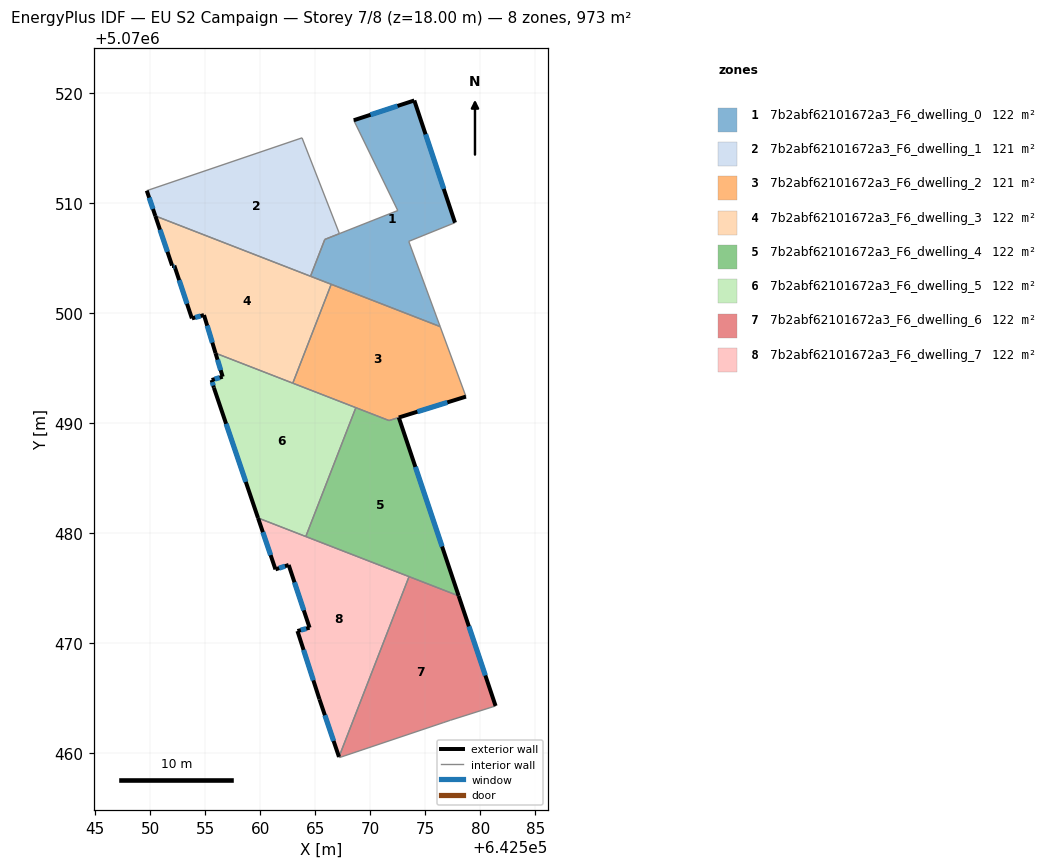
=== STOREY PLAN SPEC (per zone: floor XY polygon, exterior-wall plan segments, windows/doors) ===
zone 1: 7b2abf62101672a3_F6_dwelling_0  (122.4 m²)
  floor: (642576.36, 5070498.73) (642573.50, 5070506.48) (642577.70, 5070508.18) (642574.01, 5070519.29) (642568.50, 5070517.49) (642572.50, 5070509.28) (642565.87, 5070506.65) (642564.57, 5070503.31)
  exterior wall: (642568.50, 5070517.49) – (642574.01, 5070519.29)  [5.8 m]
    window: (642570.02, 5070517.99) – (642572.48, 5070518.79)  [3.5 m²]
  exterior wall: (642574.01, 5070519.29) – (642577.70, 5070508.18)  [11.7 m]
    window: (642575.03, 5070516.22) – (642576.68, 5070511.26)  [7.0 m²]
  interior walls: 8
zone 2: 7b2abf62101672a3_F6_dwelling_1  (120.9 m²)
  floor: (642564.57, 5070503.31) (642565.87, 5070506.66) (642567.20, 5070507.18) (642563.80, 5070515.89) (642549.69, 5070511.09) (642550.46, 5070508.79)
  exterior wall: (642550.46, 5070508.79) – (642549.69, 5070511.09)  [2.4 m]
    window: (642550.25, 5070509.43) – (642549.90, 5070510.45)  [1.5 m²]
  interior walls: 5
zone 3: 7b2abf62101672a3_F6_dwelling_2  (121.3 m²)
  floor: (642578.70, 5070492.37) (642576.36, 5070498.73) (642566.45, 5070502.58) (642562.96, 5070493.59) (642571.70, 5070490.20)
  exterior wall: (642578.70, 5070492.37) – (642572.60, 5070490.47)  [6.4 m]
    window: (642577.01, 5070491.84) – (642574.29, 5070491.00)  [3.8 m²]
  interior walls: 6
zone 4: 7b2abf62101672a3_F6_dwelling_3  (121.6 m²)
  floor: (642562.96, 5070493.59) (642566.45, 5070502.58) (642550.46, 5070508.79) (642551.99, 5070504.29) (642552.19, 5070504.29) (642553.79, 5070499.48) (642554.89, 5070499.78) (642555.94, 5070496.32)
  exterior wall: (642553.79, 5070499.48) – (642552.19, 5070504.29)  [5.1 m]
    window: (642553.34, 5070500.81) – (642552.63, 5070502.96)  [3.0 m²]
  exterior wall: (642552.19, 5070504.29) – (642551.99, 5070504.29)  [0.2 m]
    window: (642552.13, 5070504.29) – (642552.04, 5070504.29)  [0.1 m²]
  exterior wall: (642551.99, 5070504.29) – (642550.46, 5070508.79)  [4.8 m]
    window: (642551.56, 5070505.53) – (642550.89, 5070507.54)  [2.8 m²]
  exterior wall: (642555.94, 5070496.32) – (642554.89, 5070499.78)  [3.6 m]
    window: (642555.65, 5070497.28) – (642555.18, 5070498.82)  [2.2 m²]
  exterior wall: (642554.89, 5070499.78) – (642553.79, 5070499.48)  [1.1 m]
    window: (642554.58, 5070499.70) – (642554.09, 5070499.57)  [0.7 m²]
  interior walls: 4
zone 5: 7b2abf62101672a3_F6_dwelling_4  (122.0 m²)
  floor: (642578.04, 5070474.25) (642572.60, 5070490.47) (642571.71, 5070490.19) (642568.69, 5070491.37) (642564.14, 5070479.65)
  exterior wall: (642572.60, 5070490.47) – (642578.04, 5070474.25)  [17.1 m]
    window: (642574.10, 5070485.98) – (642576.53, 5070478.74)  [10.2 m²]
  interior walls: 5
zone 6: 7b2abf62101672a3_F6_dwelling_5  (121.6 m²)
  floor: (642564.14, 5070479.65) (642568.69, 5070491.37) (642555.94, 5070496.32) (642556.59, 5070494.18) (642555.58, 5070493.88) (642555.79, 5070493.18) (642559.80, 5070481.34)
  exterior wall: (642555.58, 5070493.88) – (642556.59, 5070494.18)  [1.0 m]
    window: (642555.86, 5070493.96) – (642556.31, 5070494.09)  [0.6 m²]
  exterior wall: (642556.59, 5070494.18) – (642555.94, 5070496.32)  [2.2 m]
    window: (642556.41, 5070494.77) – (642556.12, 5070495.73)  [1.3 m²]
  exterior wall: (642559.80, 5070481.34) – (642555.79, 5070493.18)  [12.5 m]
    window: (642558.69, 5070484.61) – (642556.90, 5070489.90)  [7.5 m²]
  exterior wall: (642555.79, 5070493.18) – (642555.58, 5070493.88)  [0.7 m]
    window: (642555.73, 5070493.37) – (642555.64, 5070493.68)  [0.4 m²]
  interior walls: 4
zone 7: 7b2abf62101672a3_F6_dwelling_6  (121.6 m²)
  floor: (642581.40, 5070464.25) (642578.04, 5070474.25) (642573.53, 5070476.00) (642567.16, 5070459.62) (642567.18, 5070459.55) (642576.69, 5070462.75) (642577.29, 5070462.95)
  exterior wall: (642578.04, 5070474.25) – (642581.40, 5070464.25)  [10.6 m]
    window: (642578.97, 5070471.48) – (642580.47, 5070467.02)  [6.3 m²]
  interior walls: 6
zone 8: 7b2abf62101672a3_F6_dwelling_7  (121.6 m²)
  floor: (642567.16, 5070459.62) (642573.53, 5070476.00) (642559.80, 5070481.34) (642561.38, 5070476.66) (642562.58, 5070477.06) (642564.48, 5070471.36) (642563.38, 5070471.06) (642565.38, 5070464.85)
  exterior wall: (642564.48, 5070471.36) – (642562.58, 5070477.06)  [6.0 m]
    window: (642563.96, 5070472.94) – (642563.11, 5070475.48)  [3.6 m²]
  exterior wall: (642562.58, 5070477.06) – (642561.38, 5070476.66)  [1.3 m]
    window: (642562.25, 5070476.95) – (642561.72, 5070476.77)  [0.8 m²]
  exterior wall: (642561.38, 5070476.66) – (642559.80, 5070481.34)  [4.9 m]
    window: (642560.95, 5070477.96) – (642560.24, 5070480.04)  [2.9 m²]
  exterior wall: (642567.16, 5070459.62) – (642565.38, 5070464.85)  [5.5 m]
    window: (642566.67, 5070461.07) – (642565.88, 5070463.40)  [3.3 m²]
  exterior wall: (642565.38, 5070464.85) – (642563.38, 5070471.06)  [6.5 m]
    window: (642564.83, 5070466.57) – (642563.94, 5070469.34)  [3.9 m²]
  exterior wall: (642563.38, 5070471.06) – (642564.48, 5070471.36)  [1.1 m]
    window: (642563.69, 5070471.14) – (642564.18, 5070471.28)  [0.7 m²]
  interior walls: 3

=== DERIVED (storey summary) ===
Building: EU S2 Campaign
Storey: 7 of 8  (floor level z = 18.00 m)
Storey gross floor area: 973.1 m²
Zones on this storey: 8
  - 7b2abf62101672a3_F6_dwelling_0: floor 122.4 m²; exterior wall 17.5 m (52.5 m²); 2 window(s) 10.5 m²; WWR 19.9%
  - 7b2abf62101672a3_F6_dwelling_1: floor 120.9 m²; exterior wall 2.4 m (7.3 m²); 1 window(s) 1.5 m²; WWR 19.9%
  - 7b2abf62101672a3_F6_dwelling_2: floor 121.3 m²; exterior wall 6.4 m (19.2 m²); 1 window(s) 3.8 m²; WWR 19.9%
  - 7b2abf62101672a3_F6_dwelling_3: floor 121.6 m²; exterior wall 14.8 m (44.3 m²); 5 window(s) 8.8 m²; WWR 19.9%
  - 7b2abf62101672a3_F6_dwelling_4: floor 122.0 m²; exterior wall 17.1 m (51.3 m²); 1 window(s) 10.2 m²; WWR 19.9%
  - 7b2abf62101672a3_F6_dwelling_5: floor 121.6 m²; exterior wall 16.5 m (49.5 m²); 4 window(s) 9.9 m²; WWR 19.9%
  - 7b2abf62101672a3_F6_dwelling_6: floor 121.6 m²; exterior wall 10.6 m (31.7 m²); 1 window(s) 6.3 m²; WWR 19.9%
  - 7b2abf62101672a3_F6_dwelling_7: floor 121.6 m²; exterior wall 25.4 m (76.2 m²); 6 window(s) 15.2 m²; WWR 19.9%
Zone adjacency (shared interzone walls):
  - 7b2abf62101672a3_F6_dwelling_0 ↔ 7b2abf62101672a3_F6_dwelling_1
  - 7b2abf62101672a3_F6_dwelling_0 ↔ 7b2abf62101672a3_F6_dwelling_2
  - 7b2abf62101672a3_F6_dwelling_0 ↔ 7b2abf62101672a3_F6_dwelling_3
  - 7b2abf62101672a3_F6_dwelling_1 ↔ 7b2abf62101672a3_F6_dwelling_3
  - 7b2abf62101672a3_F6_dwelling_2 ↔ 7b2abf62101672a3_F6_dwelling_3
  - 7b2abf62101672a3_F6_dwelling_2 ↔ 7b2abf62101672a3_F6_dwelling_4
  - 7b2abf62101672a3_F6_dwelling_2 ↔ 7b2abf62101672a3_F6_dwelling_5
  - 7b2abf62101672a3_F6_dwelling_3 ↔ 7b2abf62101672a3_F6_dwelling_5
  - 7b2abf62101672a3_F6_dwelling_4 ↔ 7b2abf62101672a3_F6_dwelling_5
  - 7b2abf62101672a3_F6_dwelling_4 ↔ 7b2abf62101672a3_F6_dwelling_6
  - 7b2abf62101672a3_F6_dwelling_4 ↔ 7b2abf62101672a3_F6_dwelling_7
  - 7b2abf62101672a3_F6_dwelling_5 ↔ 7b2abf62101672a3_F6_dwelling_7
  - 7b2abf62101672a3_F6_dwelling_6 ↔ 7b2abf62101672a3_F6_dwelling_7